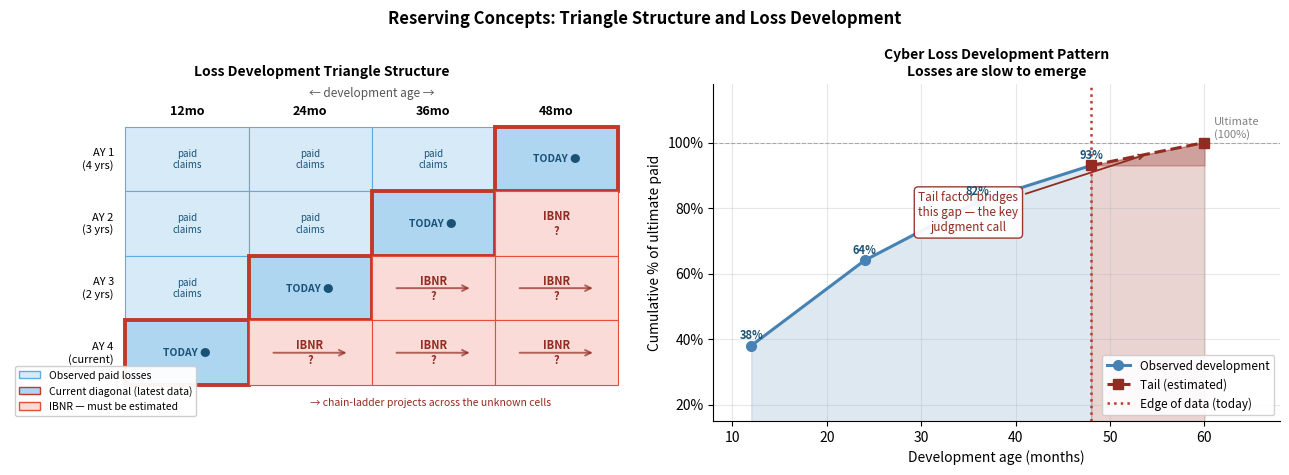

Here is the Python script that generated this plot: (Note: this script raises an exception after producing the figure.)
# Concept — development triangle anatomy and loss development pattern
import numpy as np
import matplotlib.pyplot as plt
import matplotlib.patches as _mpatches

fig, (ax_tri, ax_dev) = plt.subplots(1, 2, figsize=(13, 4.8),
                                      gridspec_kw={'width_ratios': [1.1, 1]})
fig.suptitle('Reserving Concepts: Triangle Structure and Loss Development',
             fontsize=12, fontweight='bold')

# ── Left: triangle anatomy grid ──────────────────────────────────────
_N    = 4
_CW, _CH = 1.6, 0.9
_DEV  = ['12mo', '24mo', '36mo', '48mo']
_AY   = ['AY 1\n(4 yrs)', 'AY 2\n(3 yrs)', 'AY 3\n(2 yrs)', 'AY 4\n(current)']

for _i in range(_N):
    for _j in range(_N):
        _obs  = _j <= (_N - 1 - _i)
        _diag = _j == (_N - 1 - _i)
        _x, _y = _j * _CW, (_N - 1 - _i) * _CH
        _fc = ('#aed6f1' if _diag else '#d6eaf8') if _obs else '#fadbd8'
        _ec = '#c0392b' if _diag else ('#5dade2' if _obs else '#e74c3c')
        _lw = 2.8 if _diag else 0.8
        ax_tri.add_patch(plt.Rectangle((_x, _y), _CW, _CH,
                                        fc=_fc, ec=_ec, lw=_lw, zorder=2))
        if _diag:
            ax_tri.text(_x + _CW/2, _y + _CH/2, 'TODAY \u25cf',
                        ha='center', va='center', fontsize=7.5,
                        color='#1a5276', fontweight='bold')
        elif _obs:
            ax_tri.text(_x + _CW/2, _y + _CH/2, 'paid\nclaims',
                        ha='center', va='center', fontsize=7, color='#1a5276')
        else:
            ax_tri.text(_x + _CW/2, _y + _CH/2, 'IBNR\n?',
                        ha='center', va='center', fontsize=8,
                        color='#922b21', fontweight='bold')

# Column headers
for _j, _lbl in enumerate(_DEV):
    ax_tri.text(_j * _CW + _CW/2, _N * _CH + 0.12, _lbl,
                ha='center', va='bottom', fontsize=9, fontweight='bold')
ax_tri.text(_N * _CW / 2, _N * _CH + 0.38, '\u2190 development age \u2192',
            ha='center', va='bottom', fontsize=8.5, color='#555')

# Row headers
for _i, _lbl in enumerate(_AY):
    ax_tri.text(-0.15, (_N - 1 - _i) * _CH + _CH/2, _lbl,
                ha='right', va='center', fontsize=8)

# Chain-ladder projection arrows for AY3 and AY4
for _i in [2, 3]:
    _j0  = _N - 1 - _i    # last observed column
    _y_m = (_N - 1 - _i) * _CH + _CH / 2
    for _jt in range(_j0 + 1, _N):
        ax_tri.annotate('',
            xy=((_jt + 0.82) * _CW, _y_m),
            xytext=((_jt + 0.18) * _CW, _y_m),
            arrowprops=dict(arrowstyle='->', color='#922b21',
                            lw=1.4, alpha=0.7))

ax_tri.text(_N * _CW * 0.62, -0.28,
            '\u2192 chain-ladder projects across the unknown cells',
            fontsize=7.5, color='#922b21', ha='center')

_legend_patches = [
    _mpatches.Patch(fc='#d6eaf8', ec='#5dade2', label='Observed paid losses'),
    _mpatches.Patch(fc='#aed6f1', ec='#c0392b', label='Current diagonal (latest data)'),
    _mpatches.Patch(fc='#fadbd8', ec='#e74c3c', label='IBNR — must be estimated'),
]
ax_tri.legend(handles=_legend_patches, loc='lower left',
              fontsize=7.5, framealpha=0.95)
ax_tri.set_xlim(-1.5, _N * _CW + 0.2)
ax_tri.set_ylim(-0.5, _N * _CH + 0.6)
ax_tri.set_title('Loss Development Triangle Structure', fontsize=10, fontweight='bold')
ax_tri.axis('off')

# ── Right: development pattern (% of ultimate paid over time) ────────
_ages_obs = np.array([12, 24, 36, 48])
_ages_ult = np.array([48, 60])          # 60mo = ultimate proxy
_pct_obs  = np.array([0.38, 0.64, 0.82, 0.93])
_pct_ult  = np.array([0.93, 1.00])

ax_dev.plot(_ages_obs, _pct_obs, 'o-', color='steelblue', linewidth=2.2,
            markersize=7, label='Observed development', zorder=3)
ax_dev.plot(_ages_ult, _pct_ult, 's--', color='#922b21', linewidth=2.2,
            markersize=7, label='Tail (estimated)', zorder=3)
ax_dev.fill_between(_ages_obs, _pct_obs, alpha=0.18, color='steelblue')
ax_dev.fill_between(_ages_ult, _pct_ult, alpha=0.20, color='#922b21')
ax_dev.fill_between([48, 60], [0.93, 0.93], [0.93, 1.00],
                    alpha=0.30, color='#922b21')

ax_dev.axvline(48, color='#c0392b', linestyle=':', linewidth=1.8,
               label='Edge of data (today)')
ax_dev.axhline(1.0, color='gray', linestyle='--', linewidth=0.8, alpha=0.6)
ax_dev.text(61, 1.01, 'Ultimate\n(100%)', fontsize=8, color='gray', va='bottom')

ax_dev.annotate('Tail factor bridges\nthis gap — the key\njudgment call',
                xy=(54, 0.965), xytext=(35, 0.73),
                fontsize=8.5, color='#922b21', ha='center',
                arrowprops=dict(arrowstyle='->', color='#922b21', lw=1.3),
                bbox=dict(boxstyle='round,pad=0.35', fc='white',
                          ec='#922b21', alpha=0.93))

for _age, _pct, _lbl in zip(_ages_obs, _pct_obs,
                              ['38%', '64%', '82%', '93%']):
    ax_dev.text(_age, _pct + 0.02, _lbl, ha='center', fontsize=8,
                color='#1a5276', fontweight='bold')

ax_dev.set_xlabel('Development age (months)', fontsize=10)
ax_dev.set_ylabel('Cumulative % of ultimate paid', fontsize=10)
ax_dev.set_title('Cyber Loss Development Pattern\nLosses are slow to emerge',
                  fontsize=10, fontweight='bold')
ax_dev.yaxis.set_major_formatter(plt.FuncFormatter(lambda v, _: f'{v:.0%}'))
ax_dev.set_ylim(0.15, 1.18)
ax_dev.set_xlim(8, 68)
ax_dev.legend(fontsize=8.5, loc='lower right', framealpha=0.9)
ax_dev.grid(True, alpha=0.3)
ax_dev.spines['top'].set_visible(False)
ax_dev.spines['right'].set_visible(False)

plt.tight_layout()
plt.show()


import numpy as np
import pandas as pd
import matplotlib.pyplot as plt
import ipywidgets as widgets
from IPython.display import display, HTML

# Development ages in the triangle (months)
DEV_AGES    = [12, 24, 36, 48]
ACC_YEARS   = [1, 2, 3, 4]   # accident years (relative to Arclight founding)
N_YEARS     = len(ACC_YEARS)
N_DEV       = len(DEV_AGES)

# Earned premium by accident year (grows as book grows)
EARNED_PREMIUM = np.array([18_000_000, 32_000_000, 51_000_000, 66_000_000])

# Cumulative paid losses — the lower-right triangle is unobserved (NaN)
# True underlying ultimate losses (hidden from the player) are generated below
# fmt: (acc_year, [12mo, 24mo, 36mo, 48mo]) — NaN = not yet observable

# True development pattern: cyber losses develop slowly
# Cumulative % paid by dev age: 38%, 64%, 82%, 93%  (tail to ult: 1.075)
TRUE_DEV_PATTERN = np.array([0.38, 0.64, 0.82, 0.93])  # % of ultimate paid by each age
TRUE_TAIL_FACTOR = 1.075   # 48mo -> ultimate

# True ultimate loss ratios by accident year (mild adverse development in years 3-4)
TRUE_ULT_LR = np.array([0.595, 0.615, 0.650, 0.670])
TRUE_ULT    = EARNED_PREMIUM * TRUE_ULT_LR

# Build the full triangle from true values + development pattern
rng         = np.random.default_rng(42)
full_triangle = np.outer(TRUE_ULT, TRUE_DEV_PATTERN)
# Add modest process noise
noise = rng.normal(0, 0.015, full_triangle.shape)
full_triangle = full_triangle * (1 + noise)
full_triangle = np.maximum(full_triangle, 0)

# Observed triangle: upper-left only (diagonal = current state)
observed = full_triangle.copy()
for i in range(N_YEARS):
    for j in range(N_DEV):
        if j > (N_YEARS - 1 - i):  # future cells
            observed[i, j] = np.nan

# Display the triangle
col_labels = [f'{d}mo' for d in DEV_AGES]
row_labels = [f'AY {y}' for y in ACC_YEARS]

def fmt_cell(v):
    return f'${v/1e6:.2f}M' if not np.isnan(v) else '—'

disp_data = [[fmt_cell(observed[i, j]) for j in range(N_DEV)] for i in range(N_YEARS)]
triangle_disp = pd.DataFrame(disp_data, index=row_labels, columns=col_labels)

print('Cumulative paid losses (upper-left triangle = observed data)')
print()
display(triangle_disp)
print()
print('Earned premium by accident year:')
for i, (yr, ep) in enumerate(zip(ACC_YEARS, EARNED_PREMIUM)):
    print(f'  AY {yr}: ${ep/1e6:.1f}M  '
          f'(reported loss ratio at latest diagonal: '
          f'{observed[i, N_YEARS - 1 - i] / ep:.1%})')

def compute_ldfs(triangle):
    """Compute volume-weighted age-to-age LDFs from the observed triangle."""
    n_rows, n_cols = triangle.shape
    ldfs = []
    for j in range(n_cols - 1):
        # Use rows where both col j and col j+1 are observed
        mask      = ~np.isnan(triangle[:, j]) & ~np.isnan(triangle[:, j+1])
        numerator = triangle[mask, j + 1].sum()
        denom     = triangle[mask, j].sum()
        ldfs.append(numerator / denom if denom > 0 else np.nan)
    return np.array(ldfs)


ldfs = compute_ldfs(observed)

print('Age-to-age development factors (LDFs):')
for i, (from_age, to_age, ldf) in enumerate(
        zip(DEV_AGES[:-1], DEV_AGES[1:], ldfs)):
    print(f'  {from_age}mo -> {to_age}mo:  {ldf:.4f}')

# Cumulative development factors (CDF to ultimate, excluding tail)
cdfs_no_tail = np.ones(len(ldfs) + 1)
for i in range(len(ldfs) - 1, -1, -1):
    cdfs_no_tail[i] = cdfs_no_tail[i + 1] * ldfs[i]

print()
print('Cumulative development factors (CDF to 48mo ultimate — before tail factor):')
for age, cdf in zip(DEV_AGES, cdfs_no_tail):
    pct_paid = 1 / cdf
    print(f'  {age:2d}mo: CDF = {cdf:.4f}  ({pct_paid:.1%} of ultimate paid)')

tail_slider = widgets.FloatSlider(
    value=1.00, min=1.00, max=1.30, step=0.005,
    description='Tail factor:',
    readout_format='.3f',
    layout=widgets.Layout(width='500px')
)
reserve_output = widgets.Output()


def update_reserves(change):
    tail = tail_slider.value

    # Full CDFs including tail
    cdfs = cdfs_no_tail * tail

    # Project ultimates from each accident year's latest diagonal
    ultimates  = np.zeros(N_YEARS)
    ibne       = np.zeros(N_YEARS)   # incurred but not enough (total reserve)
    reported   = np.zeros(N_YEARS)
    for i in range(N_YEARS):
        latest_age_idx = N_YEARS - 1 - i   # index of latest observed dev age
        latest_val     = observed[i, latest_age_idx]
        ultimates[i]   = latest_val * cdfs[latest_age_idx]
        reported[i]    = latest_val
        ibne[i]        = ultimates[i] - latest_val

    total_reported  = reported.sum()
    total_ultimate  = ultimates.sum()
    total_ibnr      = ibne.sum()
    true_ultimate   = TRUE_ULT.sum()
    reserve_error   = total_ultimate - true_ultimate  # + = over-reserved

    with reserve_output:
        reserve_output.clear_output(wait=True)

        fig, axes = plt.subplots(1, 3, figsize=(15, 4))

        # Stacked bar: paid vs IBNR by accident year
        x = np.arange(N_YEARS)
        axes[0].bar(x, reported / 1e6, color='steelblue', label='Paid to date')
        axes[0].bar(x, ibne / 1e6, bottom=reported / 1e6,
                    color='lightsalmon', edgecolor='crimson', linewidth=0.8, label='IBNR reserve')
        axes[0].set_xticks(x)
        axes[0].set_xticklabels([f'AY {y}' for y in ACC_YEARS])
        axes[0].set_ylabel('$M')
        axes[0].set_title('Paid vs. IBNR reserve by accident year')
        axes[0].legend(fontsize=8)

        # Development projection: AY1 and AY4
        ages_full = np.array(DEV_AGES + [60])   # 60mo = ultimate proxy
        for i, color, label in [(0, 'steelblue', 'AY 1 (mature)'),
                                 (3, 'crimson',   'AY 4 (immature)')]:
            obs_vals = [observed[i, j] for j in range(N_DEV) if not np.isnan(observed[i, j])]
            obs_ages = [DEV_AGES[j] for j in range(N_DEV) if not np.isnan(observed[i, j])]
            axes[1].plot(obs_ages, [v / 1e6 for v in obs_vals],
                         'o-', color=color, linewidth=2, label=label)
            # Project forward
            latest_idx = N_YEARS - 1 - i
            proj_ages  = DEV_AGES[latest_idx:] + [60]
            proj_cdf   = cdfs[latest_idx:]
            proj_vals  = [observed[i, latest_idx] * cdfs[latest_idx] / c
                          for c in np.append(proj_cdf, 1.0)]  # walk forward
            # Simpler: walk using LDFs
            proj_pts = [observed[i, latest_idx]]
            for j in range(latest_idx, N_DEV - 1):
                proj_pts.append(proj_pts[-1] * ldfs[j])
            proj_pts.append(proj_pts[-1] * tail)  # tail
            axes[1].plot(proj_ages, [v / 1e6 for v in proj_pts],
                         's--', color=color, alpha=0.6, linewidth=1.5)
        axes[1].set_xlabel('Development age (months)')
        axes[1].set_ylabel('Cumulative paid losses ($M)')
        axes[1].set_title('Loss development projection')
        axes[1].legend(fontsize=8)
        axes[1].grid(True, alpha=0.3)

        # Tail factor sensitivity: IBNR vs tail factor
        tail_range  = np.linspace(1.0, 1.30, 100)
        ibnr_range  = []
        for tf in tail_range:
            cdfs_t = cdfs_no_tail * tf
            total  = sum(
                observed[i, N_YEARS - 1 - i] * cdfs_t[N_YEARS - 1 - i] - observed[i, N_YEARS - 1 - i]
                for i in range(N_YEARS)
            )
            ibnr_range.append(total / 1e6)
        axes[2].plot(tail_range, ibnr_range, 'b-', linewidth=2)
        axes[2].axvline(tail, color='crimson', linestyle='--', linewidth=1.5,
                        label=f'Your tail: {tail:.3f}')
        axes[2].axvline(TRUE_TAIL_FACTOR, color='seagreen', linestyle=':', linewidth=1.5,
                        label=f'True tail: {TRUE_TAIL_FACTOR:.3f}')
        axes[2].set_xlabel('Tail factor')
        axes[2].set_ylabel('Total IBNR reserve ($M)')
        axes[2].set_title('Reserve sensitivity to tail factor')
        axes[2].legend(fontsize=8)
        axes[2].grid(True, alpha=0.3)

        plt.tight_layout()
        plt.show()

        # Summary table
        summary_rows = []
        for i in range(N_YEARS):
            lr_reported = reported[i] / EARNED_PREMIUM[i]
            lr_ultimate = ultimates[i] / EARNED_PREMIUM[i]
            summary_rows.append({
                'Accident Year': f'AY {ACC_YEARS[i]}',
                'Earned Premium': f'${EARNED_PREMIUM[i]/1e6:.1f}M',
                'Paid to Date':   f'${reported[i]/1e6:.2f}M',
                'Reported LR':    f'{lr_reported:.1%}',
                'IBNR Reserve':   f'${ibne[i]/1e6:.2f}M',
                'Ultimate Est.':  f'${ultimates[i]/1e6:.2f}M',
                'Ultimate LR':    f'{lr_ultimate:.1%}',
            })
        summary_df = pd.DataFrame(summary_rows)
        display(summary_df.to_html(index=False))

        lines = []
        lines.append(f'<p><b>Tail factor: {tail:.3f} | '
                     f'Total IBNR: ${total_ibnr/1e6:.2f}M | '
                     f'Total ultimate: ${total_ultimate/1e6:.2f}M</b></p>')
        lines.append(f'<p>Overall ultimate loss ratio: '
                     f'<b>{total_ultimate / EARNED_PREMIUM.sum():.1%}</b></p>')

        if abs(reserve_error / true_ultimate) < 0.03:
            lines.append(f'<p style="color:seagreen"><b>Accurate reserve.</b> '
                         f'Your ultimate estimate (${total_ultimate/1e6:.2f}M) is within 3% '
                         f'of the true ultimate (${true_ultimate/1e6:.2f}M). '
                         f'Well-chosen tail factor.</p>')
        elif reserve_error < 0:
            shortfall = -reserve_error / 1e6
            lines.append(f'<p style="color:crimson"><b>Under-reserved by ${shortfall:.2f}M.</b> '
                         f'Your IBNR is too low. The balance sheet overstates profitability. '
                         f'Try increasing the tail factor — cyber litigation runs long.</p>')
        else:
            excess = reserve_error / 1e6
            lines.append(f'<p style="color:darkorange"><b>Over-reserved by ${excess:.2f}M.</b> '
                         f'Your IBNR is conservative. Capital is tied up unnecessarily. '
                         f'Try reducing the tail factor.</p>')

        lines.append(f'<p>The <b>true tail factor is revealed</b> in the sensitivity chart '
                     f'(green dotted line). Notice how a change of even 0.05 in the tail '
                     f'factor moves the total IBNR reserve by '
                     f'${abs((ibnr_range[-1] - ibnr_range[0]) * 0.05 / 0.30):.1f}M.</p>')

        lines.append('<hr><p><b>Key takeaway.</b> '
                     'Reserves are estimates, not facts. The chain-ladder method is mechanical '
                     'and transparent, but it depends critically on the tail factor — a judgment '
                     'call that can move total IBNR by millions. '
                     'In a young line like cyber, there is limited historical data to anchor '
                     'the tail, so actuaries lean on industry benchmarks, coverage analysis, '
                     'and case-by-case large-loss reviews. '
                     'Under-reserving is the silent killer: it makes every year look profitable '
                     'until the bills come due.</p>')
        display(HTML(''.join(lines).replace('$', '&#36;')))


tail_slider.observe(update_reserves, names='value')
display(widgets.VBox([tail_slider, reserve_output]))
update_reserves(None)

print('Individual age-to-age ratios by accident year (weighted average in parentheses):')
print()

col_headers = [f'{DEV_AGES[j]}mo-{DEV_AGES[j+1]}mo' for j in range(N_DEV - 1)]
diag_rows   = []
for i in range(N_YEARS):
    row = {'Accident Year': f'AY {ACC_YEARS[i]}'}
    for j in range(N_DEV - 1):
        if (not np.isnan(observed[i, j])) and (not np.isnan(observed[i, j + 1])):
            ratio = observed[i, j + 1] / observed[i, j]
            row[col_headers[j]] = f'{ratio:.4f}'
        else:
            row[col_headers[j]] = '—'
    diag_rows.append(row)

# Add weighted average row
avg_row = {'Accident Year': 'Weighted avg'}
for j, hdr in enumerate(col_headers):
    avg_row[hdr] = f'{ldfs[j]:.4f}'
diag_rows.append(avg_row)

diag_df = pd.DataFrame(diag_rows)
display(diag_df.to_html(index=False))

print()
print('If individual ratios vary widely within a column, the weighted average may be unstable.')
print('Cyber is a rapidly evolving line — a 2-year-old development pattern may not reflect')
print('current litigation trends or coverage interpretations.')
